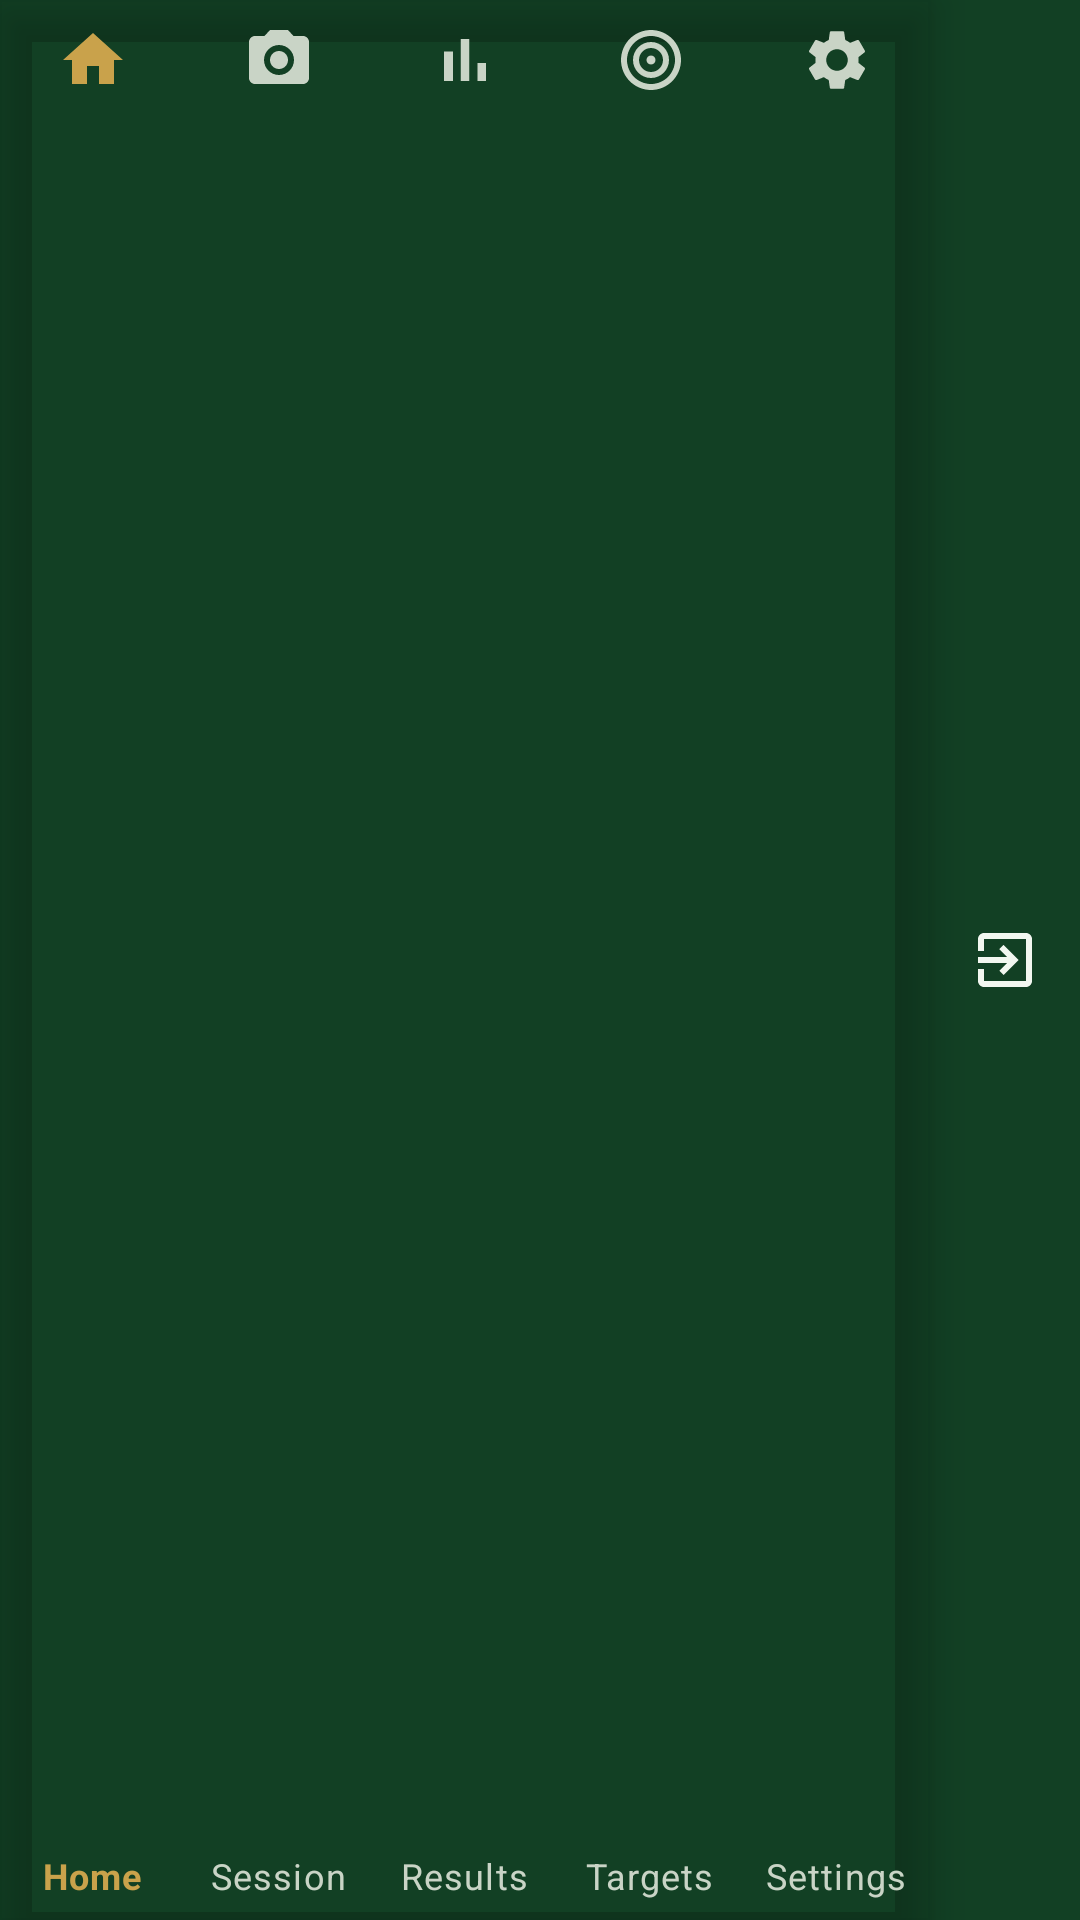

Reconstruct the res/layout file that produces this screen, plus the resources it refers to.
<!-- AndroidManifest.xml: application theme Theme.STS -->
<!-- res/layout/include_bottom_nav.xml -->
<?xml version="1.0" encoding="utf-8"?>
<LinearLayout xmlns:android="http://schemas.android.com/apk/res/android"
    xmlns:app="http://schemas.android.com/apk/res-auto"
    android:layout_width="match_parent"
    android:layout_height="52dp"
    android:orientation="horizontal"
    android:background="?attr/colorSurface">

    <com.google.android.material.bottomnavigation.BottomNavigationView
        android:id="@+id/bottomNav"
        android:layout_width="0dp"
        android:layout_weight="1"
        android:layout_height="match_parent"
        android:background="@android:color/transparent"
        app:itemIconTint="@color/bottom_nav_item"
        app:itemTextColor="@color/bottom_nav_item"
        app:labelVisibilityMode="labeled"
        app:menu="@menu/bottom_nav_menu" />

    <LinearLayout
        android:id="@+id/btnExit"
        android:layout_width="50dp"
        android:layout_height="match_parent"
        android:orientation="vertical"
        android:gravity="center"
        android:background="?attr/selectableItemBackgroundBorderless"
        android:contentDescription="@string/nav_exit">

        
        <ImageView
            android:layout_width="24dp"
            android:layout_height="24dp"
            android:src="@drawable/ic_nav_exit"
            app:tint="?android:attr/textColorPrimary"
            android:importantForAccessibility="no" />
    </LinearLayout>
</LinearLayout>
<!-- resources referenced by this layout -->
<resources>
  <!-- drawable ic_nav_exit (drawable) -->
  <vector xmlns:android="http://schemas.android.com/apk/res/android"
      android:width="24dp" android:height="24dp"
      android:viewportWidth="24" android:viewportHeight="24">
      <path android:fillColor="@android:color/white" android:pathData="M10.09,15.59L11.5,17l5,-5 -5,-5 -1.41,1.41L12.67,11H3v2h9.67l-2.58,2.59zM19,3H5c-1.11,0 -2,0.9 -2,2v4h2V5h14v14H5v-4H3v4c0,1.1 0.89,2 2,2h14c1.1,0 2,-0.9 2,-2V5c0,-1.1 -0.9,-2 -2,-2z" />
  </vector>
  <string name="nav_exit">Exit</string>
  <style name="Theme.STS" parent="Theme.STS.Dark" />
  <style name="Theme.STS.Dark" parent="Theme.STS.Base">
          <item name="android:windowBackground">@color/dark_bg</item>
          <item name="colorSurface">@color/dark_surface</item>
          <item name="colorPrimary">@color/dark_accent</item>
          <item name="colorSecondary">@color/dark_accent</item>
          <item name="colorAccent">@color/dark_accent</item>
          <item name="colorOnPrimary">@color/dark_on_accent</item>
          <item name="colorOnSecondary">@color/dark_on_accent</item>
          <item name="android:colorBackground">@color/dark_surface</item>
          <item name="android:textColorPrimary">@color/dark_text</item>
          <item name="android:textColorSecondary">@color/dark_text_dim</item>
          <item name="android:textColorTertiary">#C9D4C6</item>
          <item name="android:textColorHint">#A6B2A4</item>
          <item name="colorOnSurface">@color/dark_text</item>
          <item name="colorOnBackground">@color/dark_text</item>
              <item name="stsReticleColor">@color/reticle_dark</item>
      </style>
  <style name="Theme.STS.Base" parent="Theme.MaterialComponents.NoActionBar">
          <item name="android:statusBarColor">@color/dark_bg</item>
      </style>
  <color name="dark_bg">#0B2818</color>
  <color name="dark_surface">#124024</color>
  <color name="dark_accent">#C9A24B</color>
  <color name="dark_on_accent">#141008</color>
  <color name="dark_text">#F2F7F0</color>
  <color name="dark_text_dim">#C9D4C6</color>
  <color name="reticle_dark">#FFC400</color>
</resources>
